Run: headless pygame with SDL's dummy video driver; simulated clock (each Clock.tick advances the game by its frame time, no real sleeping); random seed 0; keys injected as events and as key.get_pressed() state; mouse plan: one left click at the window centre at the start of phase 2, then a move to the lower-right quarter at the start of phase 3.
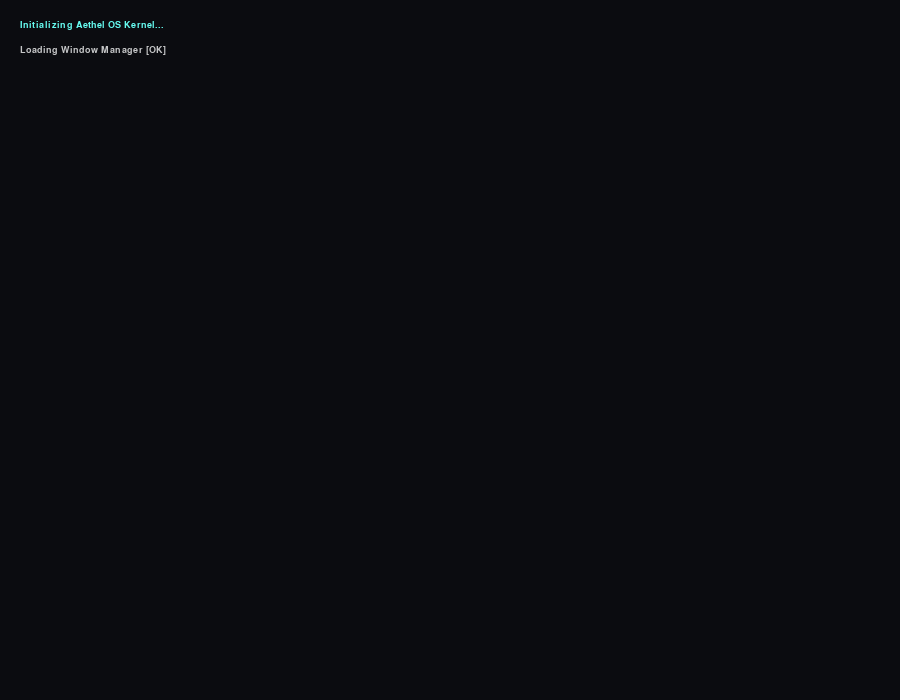
Frame 1 of 4 · flips 1–60 · no input
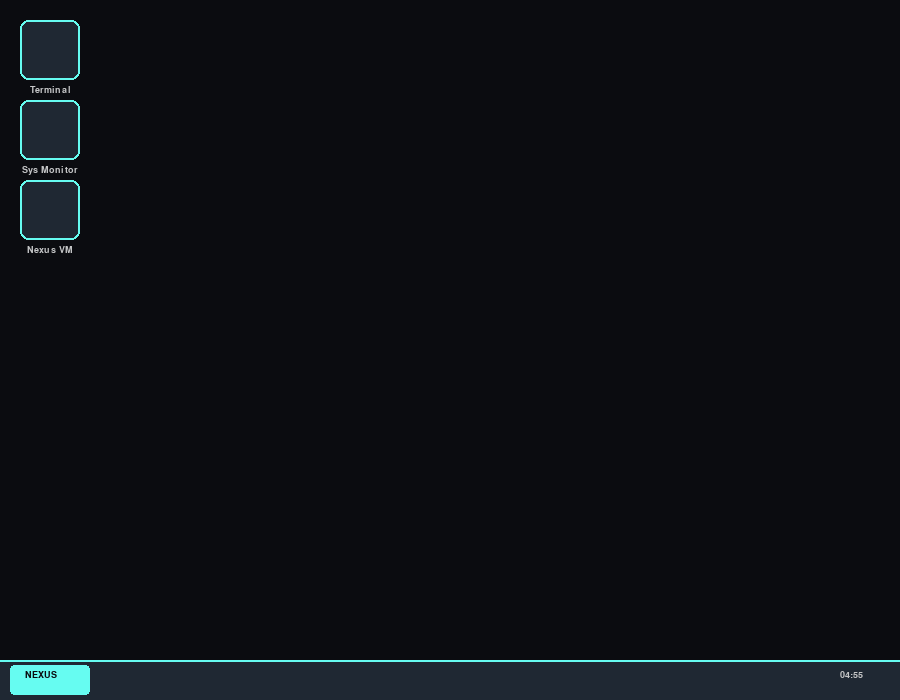
Frame 2 of 4 · flips 61–180 · clicked the window centre · tapped SPACE, RETURN · held RIGHT (→), D
Frame 3 of 4 · flips 181–300 · moved the mouse to the lower-right quarter · held DOWN (↓), S · screen unchanged from frame 2, image omitted
Frame 4 of 4 · flips 301–420 · held LEFT (←), A, UP (↑), W · screen unchanged from frame 3, image omitted

The pygame program that drew these frames:

import pygame
import sys
import time
import random
from datetime import datetime

# ==========================================
# THEME & CONFIGURATION
# ==========================================
THEME = {
    "desktop_bg": (11, 12, 16),       # Deep Indigo
    "taskbar_bg": (31, 40, 51),       # Slate
    "window_bg": (20, 25, 30),        # Dark Slate
    "title_bar": (31, 40, 51),        # Slate
    "title_bar_active": (69, 162, 158),# Teal
    "accent": (102, 252, 241),        # Neon Cyan
    "text_main": (197, 198, 199),     # Silver
    "text_dark": (11, 12, 16),        # Dark for active title bars
    "danger": (255, 65, 85)           # Red for close buttons
}

SCREEN_WIDTH = 900
SCREEN_HEIGHT = 700
TASKBAR_HEIGHT = 40

# ==========================================
# MODULAR CPU ARCHITECTURE
# ==========================================
class Memory:
    """Modular Memory Unit (RAM/ROM)"""
    def __init__(self, size):
        self.data = [0] * size
    
    def read(self, addr):
        return self.data[addr % len(self.data)]
    
    def write(self, addr, val):
        self.data[addr % len(self.data)] = val & 0xFF

class ALU:
    """Modular Arithmetic Logic Unit"""
    def execute(self, op, v1, v2):
        if op == "ADD": return (v1 + v2) & 0xFF
        if op == "SUB": return (v1 - v2) & 0xFF
        if op == "MUL": return (v1 * v2) & 0xFF
        if op == "AND": return v1 & v2
        if op == "OR":  return v1 | v2
        if op == "XOR": return v1 ^ v2
        if op == "BSL": return (v1 << v2) & 0xFF
        return 0

class ModularCPU:
    def __init__(self, rom_data):
        self.core_id = 0
        self.regs = [0] * 8 # Expanded to 8 registers
        self.pc = 0
        self.rom = rom_data
        self.ram = Memory(256)
        self.ports = [0] * 256
        self.screen = [[0]*32 for _ in range(32)]
        
        # Pipeline Storage
        self.pipeline = {"F": None, "D": None, "E": None, "W": None}
        self.active_wires = []
        self.alu = ALU()

    def resolve(self, op):
        """Resolves if an operand is a Register or Literal."""
        if isinstance(op, str) and op.startswith("R"):
            # Data Forwarding logic
            if self.pipeline["W"] and self.pipeline["W"][1] == op:
                return self.pipeline["W"][0]
            return self.regs[int(op[1:])]
        return int(op) if op is not None else 0

    def tick(self):
        self.active_wires = []
        
        # 1. WRITEBACK
        if self.pipeline["W"]:
            val, target = self.pipeline["W"]
            if isinstance(target, str) and target.startswith("R"):
                self.regs[int(target[1:])] = val
                self.active_wires.append("WRITEBACK")

        # 2. EXECUTE
        self.pipeline["W"] = None
        if self.pipeline["E"]:
            op, dest, arg1, arg2 = self.pipeline["E"]
            v1, v2 = self.resolve(arg1), self.resolve(arg2)
            self.active_wires.append("REG_TO_ALU")

            if op == "OUT":
                port = self.resolve(dest)
                self.ports[port % 256] = v1
                
                # Hardware Mappings
                if port == 0: # PORT 0: Read Core ID
                    self.pipeline["W"] = (self.core_id, dest)
                if port == 12: 
                    self.screen[self.ports[11]%32][self.ports[10]%32] = 1
                if port == 13: 
                    self.screen = [[0]*32 for _ in range(32)]
                self.active_wires.append("ALU_TO_SCREEN")
            
            elif op == "JMP":
                self.pc = v2
                self.pipeline["F"] = self.pipeline["D"] = None
            
            elif op == "BEQ":
                if self.resolve(dest) == v1:
                    self.pc = v2
                    self.pipeline["F"] = self.pipeline["D"] = None
            else:
                # Use the Modular ALU
                result = self.alu.execute(op, v1, v2)
                self.pipeline["W"] = (result, dest)
                self.active_wires.append("ALU_TO_W")

        # 3. PIPELINE MOVE
        self.pipeline["E"] = self.pipeline["D"]
        self.pipeline["D"] = self.pipeline["F"]

        # 4. FETCH
        if self.pc < len(self.rom) and self.rom[self.pc]:
            self.pipeline["F"] = self.rom[self.pc]
            self.pc += 1
            self.active_wires.append("FETCH")
        else:
            self.pipeline["F"] = None

# ==========================================
# APPLICATION BASE CLASS
# ==========================================
class Application:
    """Base class for all Aethel OS apps."""
    NAME = "Unknown App"
    DEFAULT_SIZE = (400, 300)

    def __init__(self, os_kernel, window):
        self.os = os_kernel
        self.window = window

    def handle_event(self, event, local_mouse_pos): pass
    def update(self): pass
    def draw(self, surface): surface.fill(THEME["window_bg"])

# ==========================================
# BUILT-IN APPLICATIONS
# ==========================================
class TerminalApp(Application):
    NAME = "Nexus Terminal"
    DEFAULT_SIZE = (450, 300)

    def __init__(self, os_kernel, window):
        super().__init__(os_kernel, window)
        self.font = os_kernel.font_mono
        self.scrollback = [
            "Aethel OS: Nexus [Version 2.0]",
            "Type 'help' for available commands.",
            ""
        ]
        self.current_input = ""
        self.blink_timer = 0

    def handle_event(self, event, local_mouse_pos):
        if event.type == pygame.KEYDOWN:
            if event.key == pygame.K_RETURN:
                self.process_command(self.current_input)
                self.current_input = ""
            elif event.key == pygame.K_BACKSPACE:
                self.current_input = self.current_input[:-1]
            elif event.unicode.isprintable():
                self.current_input += event.unicode

    def process_command(self, cmd):
        self.scrollback.append(f"admin@nexus:~$ {cmd}")
        cmd = cmd.strip().lower()
        parts = cmd.split(" ")

        if cmd == "help":
            self.scrollback.extend(["Commands: help, clear, ps, time, echo [text]"])
        elif cmd == "clear":
            self.scrollback = []
        elif cmd == "time":
            self.scrollback.append(datetime.now().strftime("%Y-%m-%d %H:%M:%S"))
        elif cmd == "ps":
            self.scrollback.append("PID  WINDOW TITLE")
            for i, win in enumerate(self.os.windows):
                self.scrollback.append(f"{i:<4} {win.title}")
        elif cmd.startswith("echo "):
            self.scrollback.append(" ".join(parts[1:]))
        elif cmd != "":
            self.scrollback.append(f"Command not found: {parts[0]}")
        
        self.scrollback.append("") 

    def update(self):
        self.blink_timer = (self.blink_timer + 1) % 60

    def draw(self, surface):
        super().draw(surface)
        y_offset = surface.get_height() - 25
        
        cursor = "_" if self.blink_timer < 30 else " "
        prompt = f"admin@nexus:~$ {self.current_input}{cursor}"
        surface.blit(self.font.render(prompt, True, THEME["accent"]), (10, y_offset))
        
        y_offset -= 20
        for line in reversed(self.scrollback):
            if y_offset < 0: break
            surface.blit(self.font.render(line, True, THEME["text_main"]), (10, y_offset))
            y_offset -= 20

class SysMonApp(Application):
    NAME = "System Monitor"
    DEFAULT_SIZE = (350, 200)

    def __init__(self, os_kernel, window):
        super().__init__(os_kernel, window)
        self.font = os_kernel.font_main
        self.history = [0] * 50
        self.tick = 0

    def update(self):
        self.tick += 1
        if self.tick % 5 == 0:
            base_load = len(self.os.windows) * 10
            usage = max(0, min(100, base_load + random.randint(-5, 15)))
            self.history.pop(0)
            self.history.append(usage)

    def draw(self, surface):
        super().draw(surface)
        w, h = surface.get_size()
        
        surface.blit(self.font.render("CPU Usage History", True, THEME["accent"]), (10, 10))

        graph_rect = pygame.Rect(10, 40, w - 20, 100)
        pygame.draw.rect(surface, (10, 10, 15), graph_rect)
        pygame.draw.rect(surface, THEME["title_bar"], graph_rect, 2)

        points = []
        step_x = graph_rect.width / len(self.history)
        for i, val in enumerate(self.history):
            x = graph_rect.left + (i * step_x)
            y = graph_rect.bottom - (val / 100.0 * graph_rect.height)
            points.append((x, y))
        
        if len(points) > 1:
            pygame.draw.lines(surface, THEME["accent"], False, points, 2)

        stat_text = self.font.render(f"Current Load: {self.history[-1]}% | Tasks: {len(self.os.windows)}", True, THEME["text_main"])
        surface.blit(stat_text, (10, 150))

class VmApp(Application):
    NAME = "Nexus VM Emulator"
    DEFAULT_SIZE = (600, 360)

    # A custom Assembly Program that calculates physics to bounce a pixel around the screen!
    BOUNCING_PIXEL_ROM = [
        ("ADD", "R0", 0, 0),      # 0: X = 0
        ("ADD", "R1", 1, 0),      # 1: dx = 1
        ("ADD", "R2", 31, 0),     # 2: Max bounds = 31
        ("ADD", "R3", 0, 0),      # 3: Y = 0
        ("ADD", "R4", 1, 0),      # 4: dy = 1
        
        # --- LOOP START (5) ---
        ("OUT", 13, 0, 0),        # 5: Port 13: Clear screen
        ("OUT", 10, "R0", 0),     # 6: Port 10: Set X
        ("OUT", 11, "R3", 0),     # 7: Port 11: Set Y
        ("OUT", 12, 1, 0),        # 8: Port 12: Draw Pixel
        
        ("ADD", "R0", "R0", "R1"),# 9: X += dx
        ("ADD", "R3", "R3", "R4"),# 10: Y += dy
        
        # --- X BOUNCE LOGIC ---
        ("BEQ", "R0", "R2", 14),  # 11: If X == 31, Jump to Invert X
        ("BEQ", "R0", 0, 14),     # 12: If X == 0, Jump to Invert X
        ("JMP", 0, 0, 16),        # 13: Skip to Y check
        ("SUB", "R1", 0, "R1"),   # 14: dx = 0 - dx (Invert direction)
        ("JMP", 0, 0, 16),        # 15: Skip to Y check
        
        # --- Y BOUNCE LOGIC ---
        ("BEQ", "R3", "R2", 19),  # 16: If Y == 31, Jump to Invert Y
        ("BEQ", "R3", 0, 19),     # 17: If Y == 0, Jump to Invert Y
        ("JMP", 0, 0, 5),         # 18: Loop back to start
        ("SUB", "R4", 0, "R4"),   # 19: dy = 0 - dy (Invert direction)
        ("JMP", 0, 0, 5),         # 20: Loop back to start
    ]

    def __init__(self, os_kernel, window):
        super().__init__(os_kernel, window)
        self.font = os_kernel.font_mono
        self.cpu = ModularCPU(self.BOUNCING_PIXEL_ROM)
        self.running = True

    def handle_event(self, event, local_mouse_pos):
        if event.type == pygame.MOUSEBUTTONDOWN:
            btn_rect = pygame.Rect(400, 280, 160, 30)
            if btn_rect.collidepoint(local_mouse_pos):
                self.running = not self.running

    def update(self):
        if self.running:
            # Emulate multiple ticks per frame to speed up the virtual CPU
            for _ in range(4): 
                self.cpu.tick()

    def draw(self, surface):
        super().draw(surface)
        
        # Section 1: ROM Viewer (Left)
        pygame.draw.rect(surface, (15, 18, 22), (10, 10, 240, 330))
        surface.blit(self.font.render("ROM MEMORY", True, THEME["accent"]), (15, 15))
        
        y_offset = 35
        # Scroll the view so the active PC is always visible
        start_idx = max(0, self.cpu.pc - 6)
        for i in range(start_idx, min(len(self.cpu.rom), start_idx + 14)):
            color = THEME["accent"] if i == self.cpu.pc else THEME["text_main"]
            bg_color = (40, 50, 60) if i == self.cpu.pc else None
            
            inst = self.cpu.rom[i]
            text = f"{i:02d}: {inst[0]} {inst[1]} {inst[2]} {inst[3]}"
            
            if bg_color:
                pygame.draw.rect(surface, bg_color, (15, y_offset, 230, 20))
            surface.blit(self.font.render(text, True, color), (20, y_offset + 2))
            y_offset += 20

        # Section 2: CPU State (Middle)
        surface.blit(self.font.render("REGISTERS", True, THEME["accent"]), (270, 15))
        for i in range(5):
            val = self.cpu.regs[i]
            # Convert 2's complement negative numbers for display
            disp_val = val if val <= 127 else val - 256 
            text = f"R{i}: {val:03} ({disp_val})"
            surface.blit(self.font.render(text, True, THEME["text_main"]), (270, 35 + (i * 20)))

        surface.blit(self.font.render("PIPELINE", True, THEME["accent"]), (270, 160))
        stages = ["F", "D", "E", "W"]
        for i, stage in enumerate(stages):
            data = self.cpu.pipeline[stage]
            op_text = data[0] if data else "NOP"
            text = f"[{stage}]: {op_text}"
            surface.blit(self.font.render(text, True, THEME["text_main"]), (270, 180 + (i * 20)))

        # Section 3: Hardware Screen (Right)
        surface.blit(self.font.render("HW DISPLAY (PORT 12)", True, THEME["accent"]), (400, 15))
        
        screen_rect = pygame.Rect(400, 35, 160, 160)
        pygame.draw.rect(surface, (0, 0, 0), screen_rect)
        pygame.draw.rect(surface, THEME["title_bar"], screen_rect, 2)
        
        # Render the 32x32 CPU screen (5x5 pixels each to scale up to 160x160)
        for y in range(32):
            for x in range(32):
                if self.cpu.screen[y][x]:
                    pygame.draw.rect(surface, THEME["accent"], (400 + (x * 5), 35 + (y * 5), 5, 5))

        # Control Button
        btn_rect = pygame.Rect(400, 280, 160, 30)
        pygame.draw.rect(surface, THEME["title_bar"], btn_rect)
        pygame.draw.rect(surface, THEME["accent"], btn_rect, 1)
        btn_text = "PAUSE VM" if self.running else "RESUME VM"
        btn_surf = self.font.render(btn_text, True, THEME["accent"])
        surface.blit(btn_surf, (btn_rect.centerx - btn_surf.get_width()//2, btn_rect.centery - 7))


# ==========================================
# WINDOW MANAGER & OS KERNEL
# ==========================================
class Window:
    def __init__(self, x, y, width, height, title, app_class, os_kernel):
        self.rect = pygame.Rect(x, y, width, height)
        self.title = title
        self.surface = pygame.Surface((width, height))
        self.app = app_class(os_kernel, self)
        
        self.title_rect = pygame.Rect(0, 0, width, 25)
        self.close_rect = pygame.Rect(width - 25, 0, 25, 25)

class AethelOS:
    def __init__(self):
        pygame.init()
        self.screen = pygame.display.set_mode((SCREEN_WIDTH, SCREEN_HEIGHT))
        pygame.display.set_caption("Aethel OS : Nexus")
        self.clock = pygame.time.Clock()

        # Fonts
        self.font_main = pygame.font.SysFont("segoe ui, arial", 14)
        self.font_bold = pygame.font.SysFont("segoe ui, arial", 14, bold=True)
        self.font_mono = pygame.font.SysFont("consolas, monospace", 14)

        # State
        self.state = "BOOT"
        self.boot_timer = 0
        
        # Window Management
        self.windows = []
        self.active_window = None
        self.dragging_window = None
        self.drag_offset = (0, 0)

        # Desktop Icons
        self.desktop_icons = [
            {"name": "Terminal", "app": TerminalApp, "rect": pygame.Rect(20, 20, 60, 60)},
            {"name": "Sys Monitor", "app": SysMonApp, "rect": pygame.Rect(20, 100, 60, 60)},
            {"name": "Nexus VM", "app": VmApp, "rect": pygame.Rect(20, 180, 60, 60)}
        ]

    def launch_app(self, app_class):
        offset = len(self.windows) * 25
        w, h = app_class.DEFAULT_SIZE
        new_win = Window(100 + offset, 100 + offset, w, h, app_class.NAME, app_class, self)
        self.windows.append(new_win)
        self.active_window = new_win

    def handle_events(self):
        for event in pygame.event.get():
            if event.type == pygame.QUIT:
                pygame.quit()
                sys.exit()

            if self.state == "DESKTOP":
                self.handle_desktop_events(event)

    def handle_desktop_events(self, event):
        mouse_pos = pygame.mouse.get_pos()

        if event.type == pygame.MOUSEBUTTONDOWN and event.button == 1:
            clicked_window = None
            for win in reversed(self.windows):
                if win.rect.collidepoint(mouse_pos):
                    clicked_window = win
                    break
            
            if clicked_window:
                self.windows.remove(clicked_window)
                self.windows.append(clicked_window)
                self.active_window = clicked_window

                local_x = mouse_pos[0] - win.rect.x
                local_y = mouse_pos[1] - win.rect.y

                if win.close_rect.collidepoint(local_x, local_y):
                    self.windows.remove(win)
                    self.active_window = self.windows[-1] if self.windows else None
                    return
                
                if win.title_rect.collidepoint(local_x, local_y):
                    self.dragging_window = win
                    self.drag_offset = (local_x, local_y)
                    return
            else:
                self.active_window = None

            if not clicked_window:
                for icon in self.desktop_icons:
                    if icon["rect"].collidepoint(mouse_pos):
                        self.launch_app(icon["app"])
                        return

        elif event.type == pygame.MOUSEBUTTONUP and event.button == 1:
            self.dragging_window = None

        elif event.type == pygame.MOUSEMOTION:
            if self.dragging_window:
                self.dragging_window.rect.x = mouse_pos[0] - self.drag_offset[0]
                self.dragging_window.rect.y = mouse_pos[1] - self.drag_offset[1]

        if event.type in [pygame.KEYDOWN, pygame.MOUSEBUTTONDOWN] and self.active_window:
            local_pos = (mouse_pos[0] - self.active_window.rect.x, mouse_pos[1] - self.active_window.rect.y)
            self.active_window.app.handle_event(event, local_pos)

    def update(self):
        if self.state == "BOOT":
            self.boot_timer += 1
            if self.boot_timer > 120: 
                self.state = "DESKTOP"
        
        elif self.state == "DESKTOP":
            for win in self.windows:
                win.app.update()

    def draw(self):
        self.screen.fill(THEME["desktop_bg"])

        if self.state == "BOOT":
            self.screen.blit(self.font_mono.render("Initializing Aethel OS Kernel...", True, THEME["accent"]), (20, 20))
            if self.boot_timer > 40:
                self.screen.blit(self.font_mono.render("Loading Window Manager [OK]", True, THEME["text_main"]), (20, 45))
            if self.boot_timer > 80:
                self.screen.blit(self.font_mono.render("Mounting Virtual FS [OK]", True, THEME["text_main"]), (20, 70))

        elif self.state == "DESKTOP":
            self.draw_desktop_icons()
            self.draw_windows()
            self.draw_taskbar()

        pygame.display.flip()

    def draw_desktop_icons(self):
        for icon in self.desktop_icons:
            pygame.draw.rect(self.screen, THEME["title_bar"], icon["rect"], border_radius=8)
            pygame.draw.rect(self.screen, THEME["accent"], icon["rect"], 2, border_radius=8)
            
            text = self.font_main.render(icon["name"], True, THEME["text_main"])
            text_rect = text.get_rect(centerx=icon["rect"].centerx, top=icon["rect"].bottom + 5)
            self.screen.blit(text, text_rect)

    def draw_windows(self):
        for win in self.windows:
            is_active = (win == self.active_window)
            
            win.app.draw(win.surface)
            
            title_color = THEME["title_bar_active"] if is_active else THEME["title_bar"]
            text_color = THEME["text_dark"] if is_active else THEME["text_main"]
            
            pygame.draw.rect(win.surface, title_color, win.title_rect)
            win.surface.blit(self.font_bold.render(win.title, True, text_color), (10, 3))

            pygame.draw.rect(win.surface, THEME["danger"], win.close_rect)
            pygame.draw.line(win.surface, THEME["text_main"], (win.close_rect.left + 8, 8), (win.close_rect.right - 8, 17), 2)
            pygame.draw.line(win.surface, THEME["text_main"], (win.close_rect.left + 8, 17), (win.close_rect.right - 8, 8), 2)

            border_color = THEME["accent"] if is_active else THEME["title_bar"]
            pygame.draw.rect(win.surface, border_color, (0, 0, win.rect.width, win.rect.height), 1)

            self.screen.blit(win.surface, win.rect.topleft)

    def draw_taskbar(self):
        taskbar_rect = pygame.Rect(0, SCREEN_HEIGHT - TASKBAR_HEIGHT, SCREEN_WIDTH, TASKBAR_HEIGHT)
        pygame.draw.rect(self.screen, THEME["taskbar_bg"], taskbar_rect)
        pygame.draw.line(self.screen, THEME["accent"], taskbar_rect.topleft, taskbar_rect.topright, 2)

        start_rect = pygame.Rect(10, SCREEN_HEIGHT - TASKBAR_HEIGHT + 5, 80, 30)
        pygame.draw.rect(self.screen, THEME["accent"], start_rect, border_radius=4)
        self.screen.blit(self.font_bold.render("NEXUS", True, THEME["text_dark"]), (25, SCREEN_HEIGHT - TASKBAR_HEIGHT + 10))

        time_str = datetime.now().strftime("%H:%M")
        self.screen.blit(self.font_main.render(time_str, True, THEME["text_main"]), (SCREEN_WIDTH - 60, SCREEN_HEIGHT - TASKBAR_HEIGHT + 10))

    def run(self):
        while True:
            self.handle_events()
            self.update()
            self.draw()
            self.clock.tick(60)

if __name__ == "__main__":
    os = AethelOS()
    os.run()
